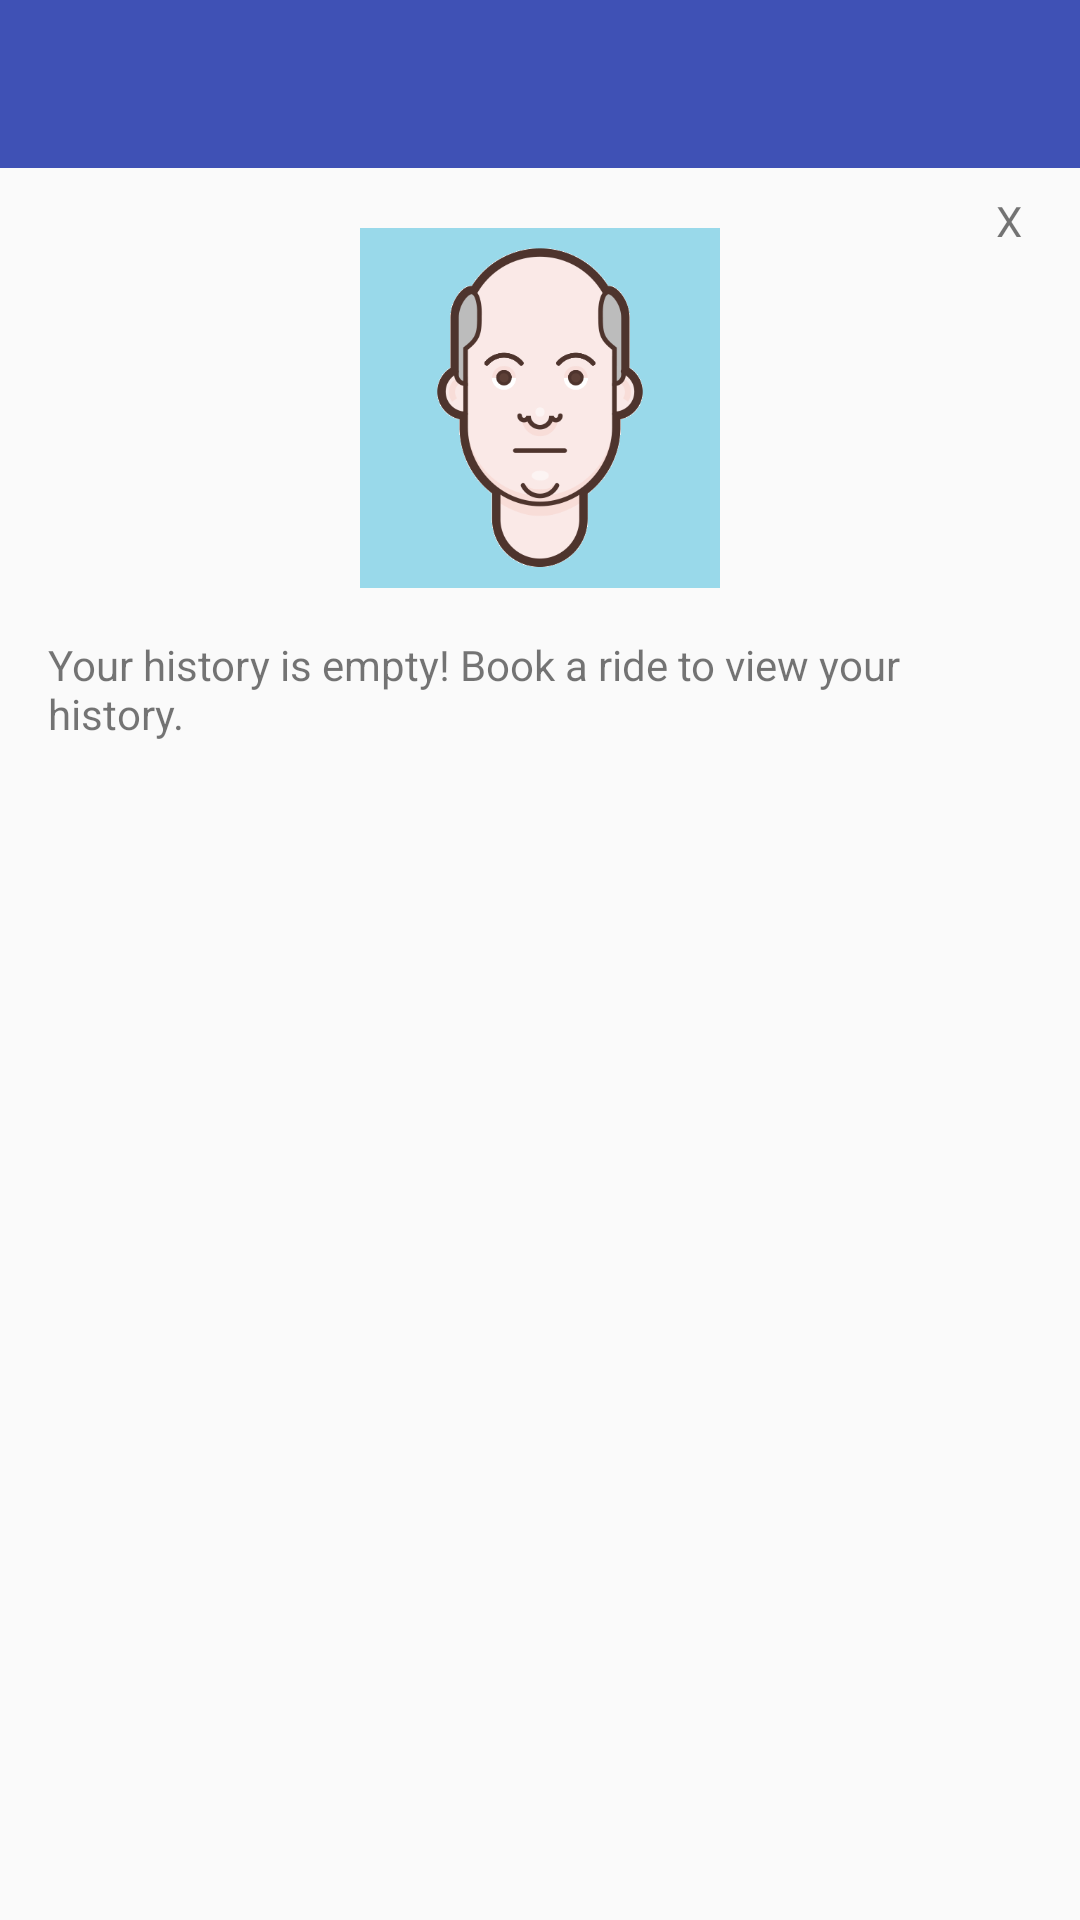

The Android layout XML behind this screen, and the referenced resources:
<!-- AndroidManifest.xml: application theme AppTheme -->
<!-- res/layout/activity_history.xml -->
<LinearLayout
    xmlns:android="http://schemas.android.com/apk/res/android"
    xmlns:tools="http://schemas.android.com/tools"
    android:layout_width="match_parent"
    android:layout_height="match_parent"
    tools:context=".MainActivity"
    android:orientation="vertical">

    <include
        android:id="@+id/toolbar"
        layout="@layout/onboarding_toolbar"
        android:layout_height="wrap_content"
        android:layout_width="match_parent"
        android:minHeight="?attr/actionBarSize"/>

    <RelativeLayout
        android:layout_width="match_parent"
        android:layout_height="match_parent">

        <TextView
            android:layout_width="@dimen/default_theme_button_side"
            android:layout_height="@dimen/default_theme_button_side"
            android:id="@+id/retain_theme"
            android:layout_marginTop="@dimen/margin_default"
            android:layout_alignParentTop="true"
            android:layout_alignParentRight="true"
            android:text="X"/>

        <ImageView
            android:layout_width="@dimen/selected_pic_width"
            android:layout_height="@dimen/selected_pic_height"
            android:id="@+id/profile_image"
            android:layout_marginTop="@dimen/margin_big"
            android:layout_alignParentTop="true"
            android:layout_centerHorizontal="true"
            android:background="@drawable/m_1"/>


<TextView
    android:layout_width="wrap_content"
    android:layout_height="wrap_content"
    android:text="Your history is empty! Book a ride to view your history."
    android:layout_below="@id/profile_image"
    android:layout_margin="16dp"/>

        <ScrollView
            android:layout_width="match_parent"
            android:layout_height="match_parent"
            android:layout_below="@id/profile_image"
            android:layout_margin="16dp"
            android:visibility="invisible">

            <ListView
                android:layout_width="match_parent"
                android:layout_height="match_parent"
                android:id="@+id/historyList">
            </ListView>
        </ScrollView>





    </RelativeLayout>
</LinearLayout>
<!-- res/layout/onboarding_toolbar.xml (included above) -->
<?xml version="1.0" encoding="utf-8"?>
<android.support.v7.widget.Toolbar
    android:layout_height="wrap_content"
    android:layout_width="match_parent"
    android:background="@color/colorPrimary"
    android:theme="@style/Base.ThemeOverlay.AppCompat.Dark"
    xmlns:android="http://schemas.android.com/apk/res/android">


</android.support.v7.widget.Toolbar>
<!-- resources referenced by this layout -->
<resources>
  <color name="colorPrimary">#3F51B5</color>
  <dimen name="default_theme_button_side">28dp</dimen>
  <dimen name="margin_big">20dp</dimen>
  <dimen name="margin_default">8dp</dimen>
  <dimen name="selected_pic_height">120dp</dimen>
  <dimen name="selected_pic_width">120dp</dimen>
  <!-- drawable m_1: png bitmap (drawable, 30047 bytes) -->
  <style name="AppTheme" parent="Theme.AppCompat.Light.DarkActionBar">
              
              <item name="colorPrimary">@color/colorPrimary</item>
              <item name="colorPrimaryDark">@color/colorPrimaryDark</item>
              <item name="colorAccent">@color/colorAccent</item>
              <item name="windowActionBar">false</item>
              <item name="windowNoTitle">true</item>
          </style>
  <color name="colorPrimaryDark">#303F9F</color>
  <color name="colorAccent">#FF4081</color>
</resources>
